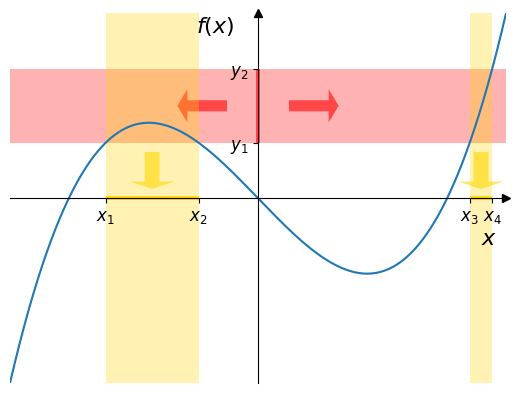
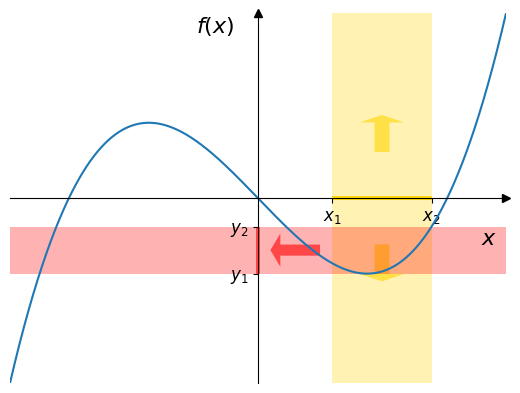
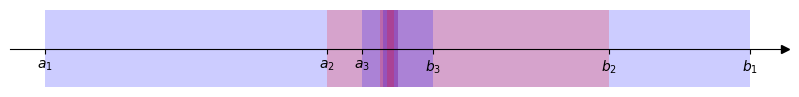
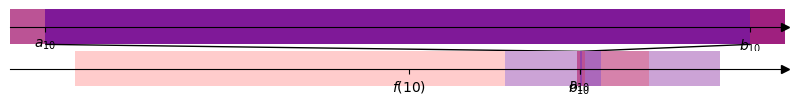

The matplotlib source for these figures, in order:
import numpy as np
import matplotlib.pyplot as plt
import matplotlib.patches as patches
from mpl_toolkits.axes_grid1.inset_locator import (BboxConnector,
                                                   BboxPatch)
from matplotlib.transforms import (Bbox, TransformedBbox)
import os

IGNOREDDIRECTORY = '5b49576b'
DIRECTORY = 'math_analysis_2/images'


def save_plot(name):
    dir = os.path.join(DIRECTORY, IGNOREDDIRECTORY)
    if not os.path.exists(dir):
        os.makedirs(dir)
    path = os.path.join(dir, name)
    plt.savefig(path, dpi=300, transparent=True)


def func(x):
    return 3 * (x*0.9271132) ** 3 - (x*0.9271132) * 1.5


def preimage(xy, y_range):
    xy = np.array(xy)
    y_range = np.array(y_range)
    y_range.sort()
    filtered_xy = xy[(xy[:, 1] >= y_range[0]) & (xy[:, 1] <= y_range[1])]
    filtered_xy = filtered_xy[filtered_xy[:, 0].argsort()] # sorted with x
    x_range_list = [[filtered_xy[0, 0], filtered_xy[0, 0]]]
    e = 1.5 * (xy[1][0] - xy[0][0]) # epsilon
    for cord in filtered_xy:
        last_uplimit = x_range_list[-1][1]
        if abs(last_uplimit - cord[0]) < e:
            x_range_list[-1][1] = cord[0]
        else:
            x_range_list.append([cord[0], cord[0]])
    return x_range_list


def image(xy, x_range, continues):
    xy = np.array(xy)
    x_range = np.array(x_range)
    x_range.sort()
    filtered_xy = xy[(xy[:, 0] >= x_range[0]) & (xy[:, 0] <= x_range[1])]
    filtered_xy = filtered_xy[filtered_xy[:, 1].argsort()] # sorted with y
    if continues:
        y_range_list = [[filtered_xy[0, 1], filtered_xy[-1, 1]]]
    else:
        y_range_list = [[filtered_xy[0, 1], filtered_xy[0, 1]]]
        e = 1.5 * (xy[1][0] - xy[0][0]) # epsilon TODO
        for cord in filtered_xy:
            last_uplimit = y_range_list[-1][1]
            if abs(last_uplimit - cord[1]) < e:
                y_range_list[-1][1] = cord[1]
            else:
                y_range_list.append([cord[1], cord[1]])
    return y_range_list


def yset_box(y_range, x_width, color='red', opacity=0.6):
    y_range = np.array(y_range)
    y_range.sort()
    delta = x_width / 200
    vertices = [
        (delta, y_range[0]),
        (delta, y_range[1]),
        (-delta, y_range[1]),
        (-delta, y_range[0])
    ]
    box = patches.Polygon(vertices)
    box.set_facecolor(color)
    box.set_alpha(opacity)
    return box


def xset_box(x_range, y_width, color='gold', opacity=0.9):
    x_range = np.array(x_range)
    x_range.sort()
    delta = y_width / 200
    vertices = [
        (x_range[0], delta),
        (x_range[1], delta),
        (x_range[1], -delta),
        (x_range[0], -delta),
    ]
    box = patches.Polygon(vertices)
    box.set_facecolor(color)
    box.set_alpha(opacity)
    return box


def configure_axis(ax, x_range, y_range, xlabel='$x$', ylabel='$f(x)$'):
    # Move the left and bottom spines to x = 0 and y = 0, respectively.
    ax.spines[["left", "bottom"]].set_position(("data", 0))
    ax.spines[["top", "right"]].set_visible(False)
    ax.plot(1, 0, ">k", transform=ax.get_yaxis_transform(), clip_on=False)
    ax.plot(0, 1, "^k", transform=ax.get_xaxis_transform(), clip_on=False)
    ax.set_xlim(x_range)
    ax.set_ylim(y_range)
    ax.text(-0.25, 0.95, ylabel, transform=ax.get_xaxis_transform(), fontsize=16)
    ax.text(0.95, -0.25, xlabel, transform=ax.get_yaxis_transform(), fontsize=16)
    ax.set_yticks([])
    ax.set_xticks([])


def add_axspan_list(ax, range_list, set_range, axis_range, color='gold', axis='x'):
    x_axis = set(('x', 'X', 'h', 'H'))
    y_axis = set(('y', 'Y', 'v', 'V'))
    if axis not in x_axis and axis not in y_axis:
        raise ValueError('invalid axis, chose "x" or "y"')
    axspan = ax.axvspan if axis in x_axis else ax.axhspan
    set_ticks = ax.set_xticks if axis in x_axis else ax.set_yticks
    set_ticklabels = ax.set_xticklabels if axis in x_axis else ax.set_yticklabels
    set_box = xset_box if axis in x_axis else yset_box
    label = '$x_{' if axis in x_axis else '$y_{'
    ticks = [cord for interval in range_list for cord in interval]
    set_min = set_range.min()
    set_max = set_range.max()
    ru = axis_range[1]
    ld = axis_range[0]
    for interval in range_list:
        mid_point = (interval[0] + interval[1])/2
        x_ru, x_ld = (mid_point, mid_point) if axis in x_axis else (ru/4, ld/4)
        y_ru, y_ld = (mid_point, mid_point) if axis in y_axis else (ru/4, ld/4)
        dx, dy = (0, -0.2) if axis in x_axis else (-0.2, 0)
        # arrows
        arrow_ru = patches.Arrow(x_ld, y_ld, dx, dy, width=.3, facecolor=color, alpha=0.6)
        arrow_ld = patches.Arrow(x_ru, y_ru, dx, dy, width=.3, facecolor=color, alpha=0.6)
        if set_min * set_max < 0:
            ax.add_patch(arrow_ld)
            ax.add_patch(arrow_ru)
        elif set_max <= 0:
            ax.add_patch(arrow_ru)
        else:
            ax.add_patch(arrow_ld)
        axspan(interval[0], interval[1], facecolor=color, alpha=0.3)
        ax.add_patch(set_box(interval, ru - ld))
    set_ticks(ticks)
    set_ticklabels([label+f'{i}'+'}$' for i in range(1, len(ticks) + 1)], fontsize=12)


def func_preimage_plot(func, x_range, yset):
    x = np.linspace(x_range[0], x_range[1], 5000)
    y = func(x)
    xy = np.column_stack((x, y))
    yset = np.array(yset)
    yset.sort()
    preimage_list = preimage(xy, yset)
    # Create a figure and axis
    fig, ax = plt.subplots()
    y_range = (y.min(), y.max())
    configure_axis(ax, x_range, y_range)
    # Create plot
    ax.plot(x, y, label='$f(x)$')
    save_plot('func_preimage_plot_0') # mod 0
    ax.add_patch(yset_box(yset, x_range[1] - x_range[0]))
    ax.set_yticks(yset)
    ax.set_yticklabels(['$y_1$', '$y_2$'], fontsize=12)
    save_plot('func_preimage_plot_1') # mod 1
    ax.axhspan(yset[0], yset[1], alpha=0.3, facecolor='red')
    ax.add_patch(
        patches.Arrow(-x_range[1]/8, (yset[0] + yset[1])/2, -0.2, 0, width=.3, facecolor='red', alpha=0.6)
    )
    ax.add_patch(
        patches.Arrow(x_range[1]/8, (yset[0] + yset[1])/2, 0.2, 0, width=.3, facecolor='red', alpha=0.6)
    )
    save_plot('func_preimage_plot_2') # mod 2
    add_axspan_list(ax, preimage_list, yset, y_range, 'gold', 'x')
    save_plot('func_preimage_plot_3') # mod 3


def func_image_plot(func, x_range, xset, continues=True):
    x = np.linspace(x_range[0], x_range[1], 5000)
    y = func(x)
    xy = np.column_stack((x, y))
    xset = np.array(xset)
    xset.sort()
    image_list = image(xy, xset, continues)
    # Create a figure and axis
    fig, ax = plt.subplots()
    y_range = (y.min(), y.max())
    configure_axis(ax, x_range, y_range)
    # Create plot
    ax.plot(x, y, label='$f(x)$')
    save_plot('func_image_plot_0') # mod 0
    ax.add_patch(xset_box(xset, y_range[1] - y_range[0]))
    ax.set_xticks(xset)
    ax.set_xticklabels(['$x_1$', '$x_2$'], fontsize=12)
    save_plot('func_image_plot_1') # mod 1
    ax.axvspan(xset[0], xset[1], facecolor='gold', alpha=0.3)
    ax.add_patch(
        patches.Arrow((xset[0] + xset[1])/2, y_range[1]/4, 0, 0.2, width=.3, facecolor='gold', alpha=0.6)
    )
    ax.add_patch(
        patches.Arrow((xset[0] + xset[1])/2, y_range[0]/4, 0, -0.2, width=.3, facecolor='gold', alpha=0.6)
    )
    save_plot('func_image_plot_2') # mod 2
    add_axspan_list(ax, image_list, xset, x_range, 'red', 'y')
    save_plot('func_image_plot_3') # mod 3


def span(xmin, xmax, ax, color='red', alpha=0.5, add=True):
    bbox = Bbox([[xmin, 0], [xmax, 1]])
    tr_bbox = TransformedBbox(bbox, ax.get_xaxis_transform())
    vspan = BboxPatch(tr_bbox, alpha=alpha, facecolor=color)
    if add:
        ax.add_patch(vspan)
    return vspan, tr_bbox


def nested_intervals(interval_list):
    fig, ax = plt.subplots(figsize=(10, 1))
    ax.spines[["bottom"]].set_position(("data", 0))
    ax.spines[["left", "right", "top"]].set_visible(False)
    ax.plot(1, ax.get_ylim()[0], ">k", transform=ax.get_yaxis_transform(), clip_on=False)
    ax.set_yticks([])
    ax.set_xticks([])
    a, b = interval_list[0]
    ax.set_xlim(a - (b-a)/20, b + (b-a)/20)
    for n, interval in enumerate(interval_list, 2):
        xlabels = [t+f'{i}'+'}$' for i in range(1, n) for t in ['$a_{', '$b_{']]
        xticks = [x for inter in interval_list[:n-1] for x in inter]
        k = 2 * (n-1) if n < 5 else 6
        ax.set_xticks(xticks[:k])
        ax.set_xticklabels(xlabels[:k])
        if n % 2 == 0:
            color='blue'
            alpha=0.2
        else:
            color='red'
            alpha=0.2
        span(interval[0], interval[1], ax, color, alpha)
        if len(interval_list) > 2:
            interval_list[-2]
        save_plot(f'nested_intervals_{n-1}') # mod n-1

def make_sift():
    a = [0]
    def n_to_r(n):
        n += a[0]
        i = 3
        while n / i >= 1:
            i *= 3
        if n % 3 == 0:
            n += 1
            a[0] += 1
        return float(n)/i
    return n_to_r


n_to_r = make_sift()


def cut_to_3(a, b):
    delta = float(b - a) / 3
    a1, b1 = a, a + delta
    a2, b2 = b1, b1 + delta
    a3, b3 = b2, b
    bbox_1 = Bbox([[a1, 0], [b1, 1]])
    bbox_2 = Bbox([[a2, 0], [b2, 1]])
    bbox_3 = Bbox([[a3, 0], [b3, 1]])
    return bbox_1, bbox_2, bbox_3, a2, a3


def transformbboxes(*args, ax):
    for arg in args:
        yield TransformedBbox(arg, ax.get_xaxis_transform())


def label(char, i):
    return f'${char}' + '_{' + f'{i}' + '}$'



def nested_intervals_special(n):
    axs = plt.figure(figsize=(10, 1)).subplot_mosaic([["zoom"], ["main"]])
    main_ax = axs["main"]
    zoom_ax = axs["zoom"]
    for ax in (main_ax, zoom_ax):
        ax.spines[["bottom"]].set_position(("data", 0))
        ax.spines[["left", "right", "top"]].set_visible(False)
        ax.plot(1, ax.get_ylim()[0], ">k", transform=ax.get_yaxis_transform(), clip_on=False)
        ax.set_yticks([])
        ax.set_xticks([])
    vspan_main_list = []
    vspan_zoom_list = []
    aconnector_list = []
    bconnector_list = []
    a = 0
    b = 1
    main_ax.set_xlim(-0.1, 1.1)
    for i in range(1, n+1):
        color, alpha = ('blue', 0.2) if i % 2 == 0 else ('red', 0.2)
        bbox_0 = Bbox([[a, 0], [b, 1]])
        main_tr_box_0 = TransformedBbox(bbox_0, main_ax.get_xaxis_transform())
        zoom_tr_box_0 = TransformedBbox(bbox_0, zoom_ax.get_xaxis_transform())
        bbox_1, bbox_2, bbox_3, a2, a3 = cut_to_3(a, b)
        main_tr_bbox_list = [tr for tr in transformbboxes(bbox_1, bbox_2, bbox_3, ax=main_ax)]
        zoom_tr_bbox_list = [tr for tr in transformbboxes(bbox_1, bbox_2, bbox_3, ax=zoom_ax)]
        vspan_main_list.append(main_tr_box_0)
        vspan_zoom_list.append(zoom_tr_box_0)
        main_ax.add_patch(BboxPatch(main_tr_box_0, alpha=alpha, facecolor=color))
        zoom_ax.add_patch(BboxPatch(zoom_tr_box_0, alpha=alpha, facecolor=color))
        c1 = BboxConnector(main_tr_box_0, zoom_tr_box_0, loc1=2, loc2=3, clip_on=False)
        c2 = BboxConnector(main_tr_box_0, zoom_tr_box_0, loc1=1, loc2=4, clip_on=False)
        for acon, bcon in zip(aconnector_list, bconnector_list):
            acon.set_visible(False)
            bcon.set_visible(False)
        aconnector_list.append(c1)
        bconnector_list.append(c2)
        zoom_ax.add_patch(c1)
        zoom_ax.add_patch(c2)
        x = n_to_r(i)
        main_ax.set_xticks([a, b, x])
        zoom_ax.set_xticks([a, b, x])
        main_ax.set_xticklabels([label('a', i), label('b', i), f'$f({i})$'])
        zoom_ax.set_xticklabels([label('a', i), label('b', i), f'$f({i})$'])
        zoom_ax.set_xlim(a - (b-a)/20, b + (b-a)/20)
        save_plot(f'nested_intervals_special_{i}') # mod 1
        if x < a or x > a2:
            bbox_i = 0
            a, b = a, a2
        elif x < a2 or x > a3:
            bbox_i = 1
            a, b = a2, a3
        elif x < a3 or x > b:
            bbox_i = 2
            a, b = a3, b
        main_box = [BboxPatch(cut3, facecolor=color, alpha=0.75) for cut3, color in zip(main_tr_bbox_list, ('#CDFAD5', '#F6FDC3', '#FFCF96'))]
        zoom_box = [BboxPatch(cut3, facecolor=color, alpha=0.75) for cut3, color in zip(zoom_tr_bbox_list, ('#CDFAD5', '#F6FDC3', '#FFCF96'))]
        for mbox, zbox in zip(main_box, zoom_box):
            main_ax.add_patch(mbox)
            zoom_ax.add_patch(zbox)
        save_plot(f'nested_intervals_special_cut3_{i}') # mod 2
        for mbox, zbox in zip(main_box, zoom_box):
            mbox.set_visible(False)
            zbox.set_visible(False)
        ch_tr_mbbox = BboxPatch(main_tr_bbox_list[bbox_i], facecolor='#9BCF53', alpha=0.85)
        ch_tr_zbbox = BboxPatch(zoom_tr_bbox_list[bbox_i], facecolor='#9BCF53', alpha=0.85)
        main_ax.add_patch(ch_tr_mbbox)
        zoom_ax.add_patch(ch_tr_zbbox)
        save_plot(f'nested_intervals_special_check_{i}') # mod 3
        ch_tr_mbbox.set_visible(False)
        ch_tr_zbbox.set_visible(False)


func_preimage_plot(func, (-1, 1), (0.3, 0.7))
func_image_plot(func, (-1, 1), (0.3, 0.7))
nested_intervals([[0, 1], [0.4, 0.8], [0.45, 0.55], [0.475, 0.5], [0.48, 0.5], [0.485, 0.495]])
nested_intervals_special(10)
plt.show()
